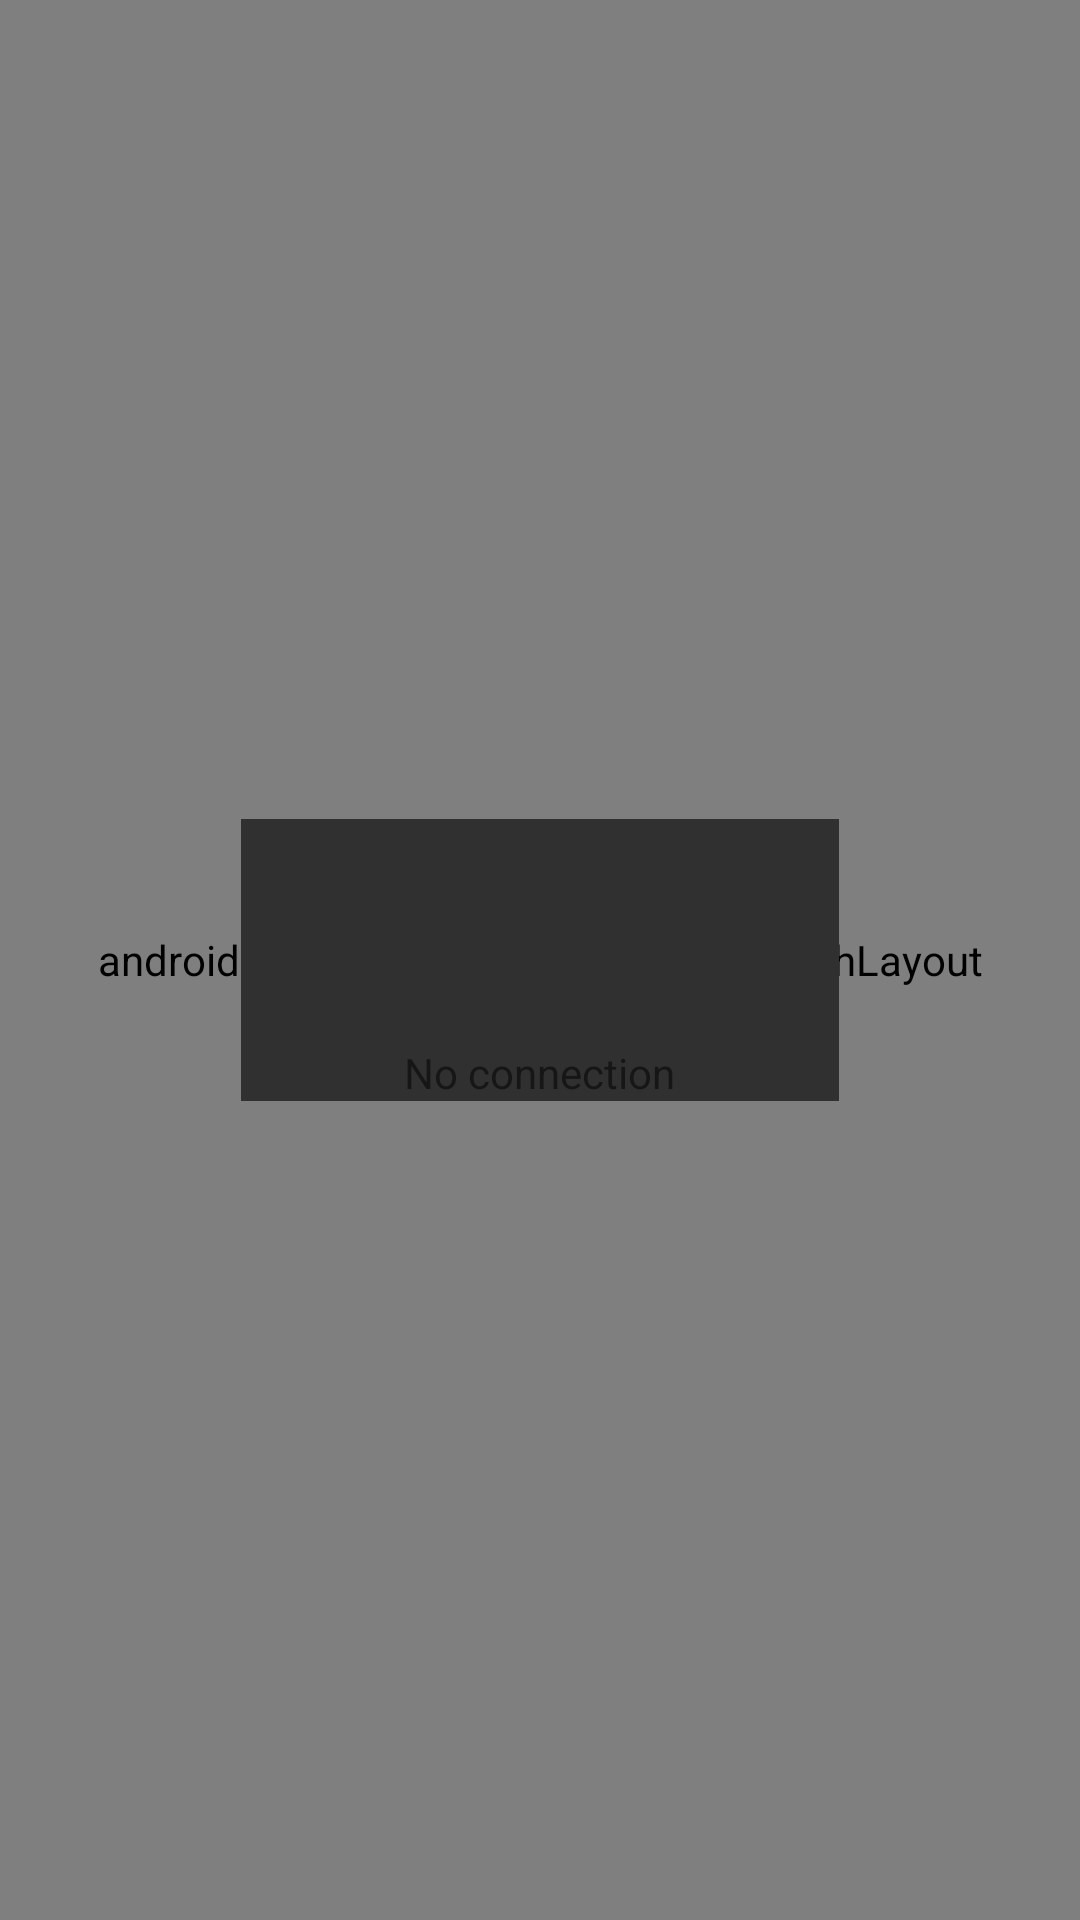

Layout XML and referenced resources for this Android screen:
<!-- AndroidManifest.xml: application theme AppTheme -->
<!-- res/layout/fragment_grid.xml -->
<FrameLayout xmlns:android="http://schemas.android.com/apk/res/android"
    xmlns:app="http://schemas.android.com/apk/res-auto"
    xmlns:tools="http://schemas.android.com/tools"
    android:layout_width="match_parent"
    android:layout_height="match_parent"
    tools:context="com.example.android.popularmovies.apps.fragments.GridFragment">

    <android.support.v4.widget.SwipeRefreshLayout
        android:id="@+id/swipeRefresh"
        android:layout_width="match_parent"
        android:layout_height="match_parent"
        android:layout_margin="@dimen/margin_none">

        <android.support.v7.widget.RecyclerView
            android:id="@+id/recyclerView"
            android:layout_width="match_parent"
            android:layout_height="match_parent"
            android:scrollbars="vertical"
            android:visibility="visible"
            app:layout_behavior="@string/appbar_scrolling_view_behavior" />


    </android.support.v4.widget.SwipeRefreshLayout>


    <LinearLayout
        android:id="@+id/tools"
        android:layout_width="wrap_content"
        android:layout_height="wrap_content"
        android:layout_gravity="center"
        android:layout_margin="@dimen/margin_none"
        android:background="@color/colorBackground"
        android:orientation="vertical"
        android:padding="@dimen/margin_large"
        android:visibility="visible">

        <ImageView
            android:id="@+id/imageTools"
            android:layout_width="200dp"
            android:layout_height="75dp"
            android:layout_marginBottom="@dimen/margin_large"
            android:contentDescription="@string/image_tools"
            app:srcCompat="@drawable/ic_cloud_off_white" />

        <TextView
            android:id="@+id/textTools"
            android:layout_width="wrap_content"
            android:layout_height="wrap_content"
            android:layout_gravity="center"
            android:gravity="center"
            android:text="@string/error_no_connection"
            android:textAlignment="center" />
    </LinearLayout>

    <ProgressBar
        android:id="@+id/progressBar"
        style="@style/Base.Widget.AppCompat.ProgressBar"
        android:layout_width="wrap_content"
        android:layout_height="wrap_content"
        android:layout_gravity="center"
        android:visibility="visible" />

</FrameLayout>
<!-- resources referenced by this layout -->
<resources>
  <color name="colorBackground">#303030</color>
  <!-- drawable ic_cloud_off_white (drawable) -->
  <vector xmlns:android="http://schemas.android.com/apk/res/android"
          android:width="24dp"
          android:height="24dp"
          android:viewportHeight="24.0"
          android:viewportWidth="24.0">
      <path
          android:fillColor="#FFF"
          android:pathData="M19.35,10.04C18.67,6.59 15.64,4 12,4c-1.48,0 -2.85,0.43 -4.01,1.17l1.46,1.46C10.21,6.23 11.08,6 12,6c3.04,0 5.5,2.46 5.5,5.5v0.5H19c1.66,0 3,1.34 3,3 0,1.13 -0.64,2.11 -1.56,2.62l1.45,1.45C23.16,18.16 24,16.68 24,15c0,-2.64 -2.05,-4.78 -4.65,-4.96zM3,5.27l2.75,2.74C2.56,8.15 0,10.77 0,14c0,3.31 2.69,6 6,6h11.73l2,2L21,20.73 4.27,4 3,5.27zM7.73,10l8,8H6c-2.21,0 -4,-1.79 -4,-4s1.79,-4 4,-4h1.73z"/>
  </vector>
  <string name="error_no_connection">No connection</string>
  <string name="image_tools">Image Tools</string>
  <style name="AppTheme" parent="Theme.AppCompat.DayNight">
          
          <item name="colorPrimary">@color/colorPrimary</item>
          <item name="colorPrimaryDark">@color/colorPrimaryDark</item>
          <item name="colorAccent">@color/colorAccent</item>
  
          <item name="android:windowBackground">@color/colorBackground</item>
      </style>
  <color name="colorPrimary">#0097A7</color>
  <color name="colorPrimaryDark">#006064</color>
  <color name="colorAccent">#FF4081</color>
</resources>
